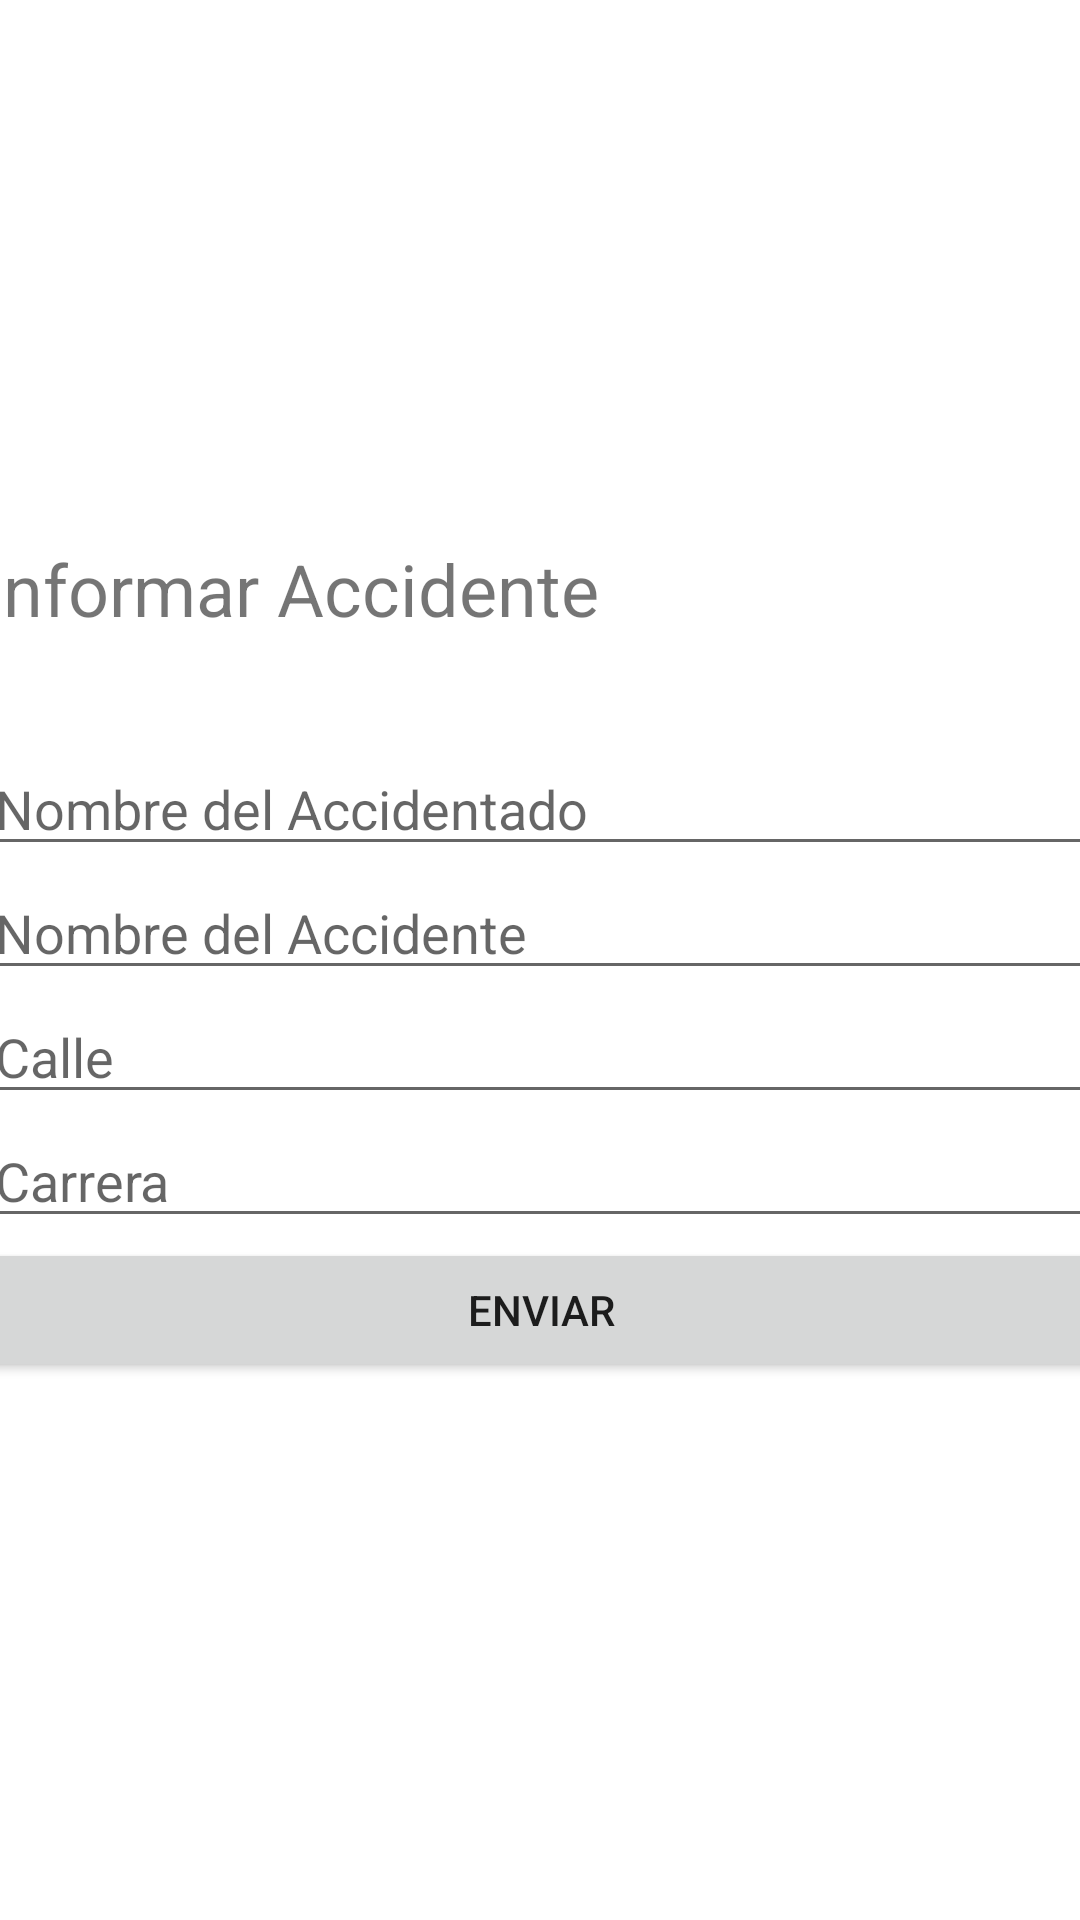

Here is an Android app screen rendered from its layout file. Give the layout XML and the strings, colors and styles it references.
<!-- AndroidManifest.xml: application theme Theme.Urgencias -->
<!-- res/layout/activity_informar_accidente.xml -->
<?xml version="1.0" encoding="utf-8"?>
<androidx.constraintlayout.widget.ConstraintLayout xmlns:android="http://schemas.android.com/apk/res/android"
    xmlns:app="http://schemas.android.com/apk/res-auto"
    xmlns:tools="http://schemas.android.com/tools"
    android:layout_width="match_parent"
    android:layout_height="match_parent"
    tools:context=".InformarAccidente">

    <LinearLayout
        android:layout_width="372dp"
        android:layout_height="700dp"
        android:gravity="center_vertical"
        android:orientation="vertical"
        app:layout_constraintBottom_toBottomOf="parent"
        app:layout_constraintEnd_toEndOf="parent"
        app:layout_constraintStart_toStartOf="parent"
        app:layout_constraintTop_toTopOf="parent">

        <TextView
            android:id="@+id/textView_nombre_punto4"
            android:layout_width="match_parent"
            android:layout_height="wrap_content"
            android:text="Informar Accidente"
            android:textSize="24sp" />

        <Space
            android:layout_width="match_parent"
            android:layout_height="35dp" />

        <EditText
            android:id="@+id/editTextNumber_accidentado_punto4"
            android:layout_width="match_parent"
            android:layout_height="wrap_content"
            android:ems="10"
            android:hint="Nombre del Accidentado"
            android:inputType="number" />

        <EditText
            android:id="@+id/editTextNumber_accidente_punto4"
            android:layout_width="match_parent"
            android:layout_height="wrap_content"
            android:ems="10"
            android:hint="Nombre del Accidente"
            android:inputType="number" />

        <EditText
            android:id="@+id/editTextNumber_calle_punto4"
            android:layout_width="match_parent"
            android:layout_height="wrap_content"
            android:ems="10"
            android:hint="Calle"
            android:inputType="number" />

        <EditText
            android:id="@+id/editTextNumber_carrera_punto4"
            android:layout_width="match_parent"
            android:layout_height="wrap_content"
            android:ems="10"
            android:hint="Carrera"
            android:inputType="number" />

        <Button
            android:id="@+id/button_enviar_punto2"
            android:layout_width="match_parent"
            android:layout_height="wrap_content"
            android:text="Enviar" />
    </LinearLayout>

</androidx.constraintlayout.widget.ConstraintLayout>
<!-- resources referenced by this layout -->
<resources>
  <style name="Theme.Urgencias" parent="Theme.MaterialComponents.DayNight.DarkActionBar">
          
          <item name="colorPrimary">@color/purple_500</item>
          <item name="colorPrimaryVariant">@color/purple_700</item>
          <item name="colorOnPrimary">@color/white</item>
          
          <item name="colorSecondary">@color/teal_200</item>
          <item name="colorSecondaryVariant">@color/teal_700</item>
          <item name="colorOnSecondary">@color/black</item>
          
          <item name="android:statusBarColor" tools:targetApi="l">?attr/colorPrimaryVariant</item>
          
      </style>
  <!-- not gathered from this repository: default colours our renderer supplied (Android Studio template values) -->
  <color name="purple_500">#FF6200EE</color>
  <color name="purple_700">#FF3700B3</color>
  <color name="teal_200">#FF03DAC5</color>
  <color name="teal_700">#FF018786</color>
  <color name="black">#FF000000</color>
  <color name="white">#FFFFFFFF</color>
</resources>
